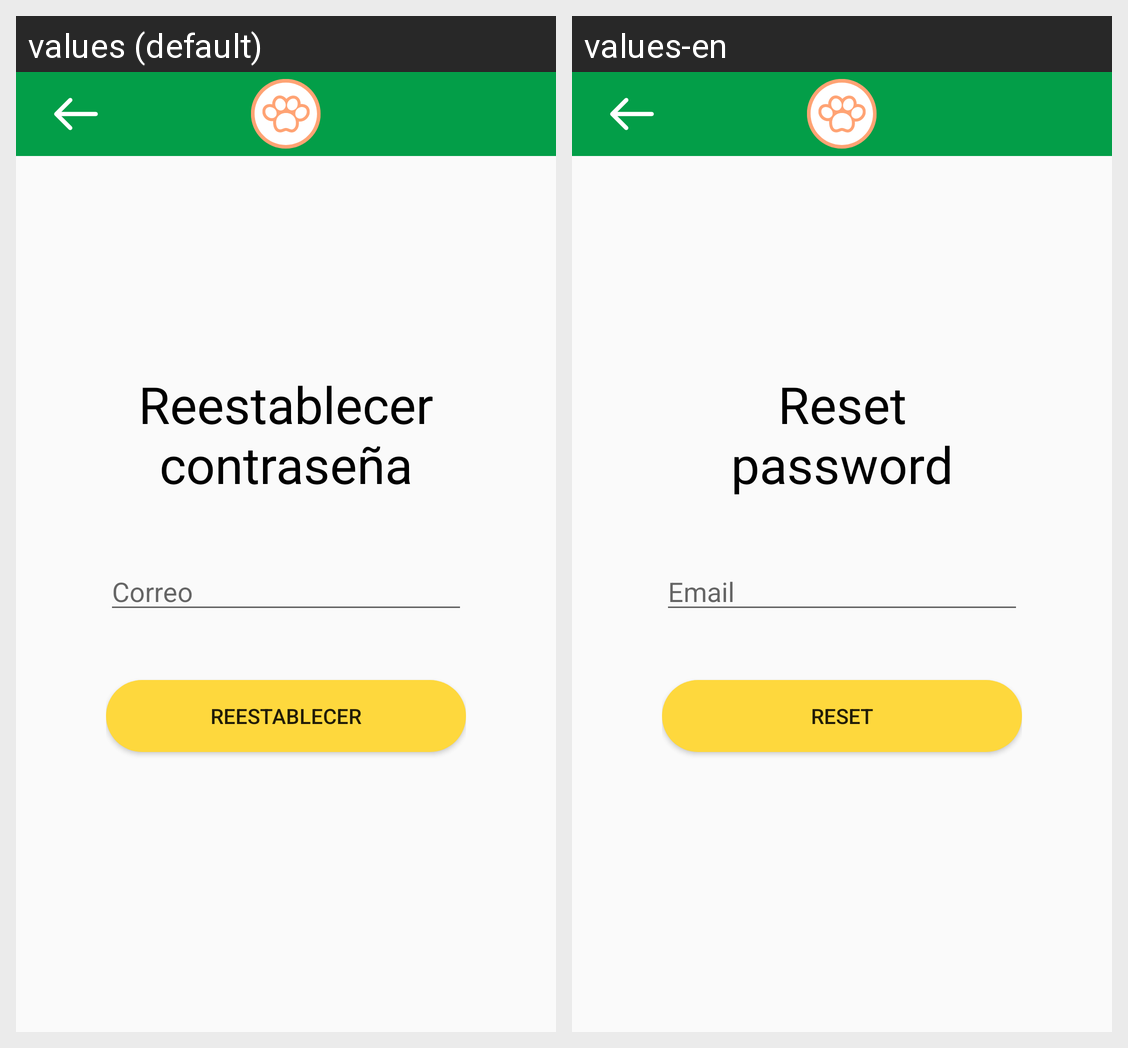

Here is an Android app screen in its default locale and in the app's own translations. Write out the translated-string differences for the strings that appear on this screen.
Android screen res/layout/activity_restablecer.xml rendered under 2 locales, left to right: values (default), values-en. Device: Nexus 5 (rendered at 1080×1920; each locale shown at half size, 540×960, under a caption strip naming it); theme Theme.DispositivosMoviles.
Strings drawn on this screen, with the default value and each locale's value (text and hints the layout hard-codes, and strings that could not be matched under every locale, appear in the picture but are not listed):

reset
  values: Reestablecer contraseña
  values-en: Reset password

emailHint
  values: Correo
  values-en: Email

resetButton
  values: Reestablecer
  values-en: Reset
